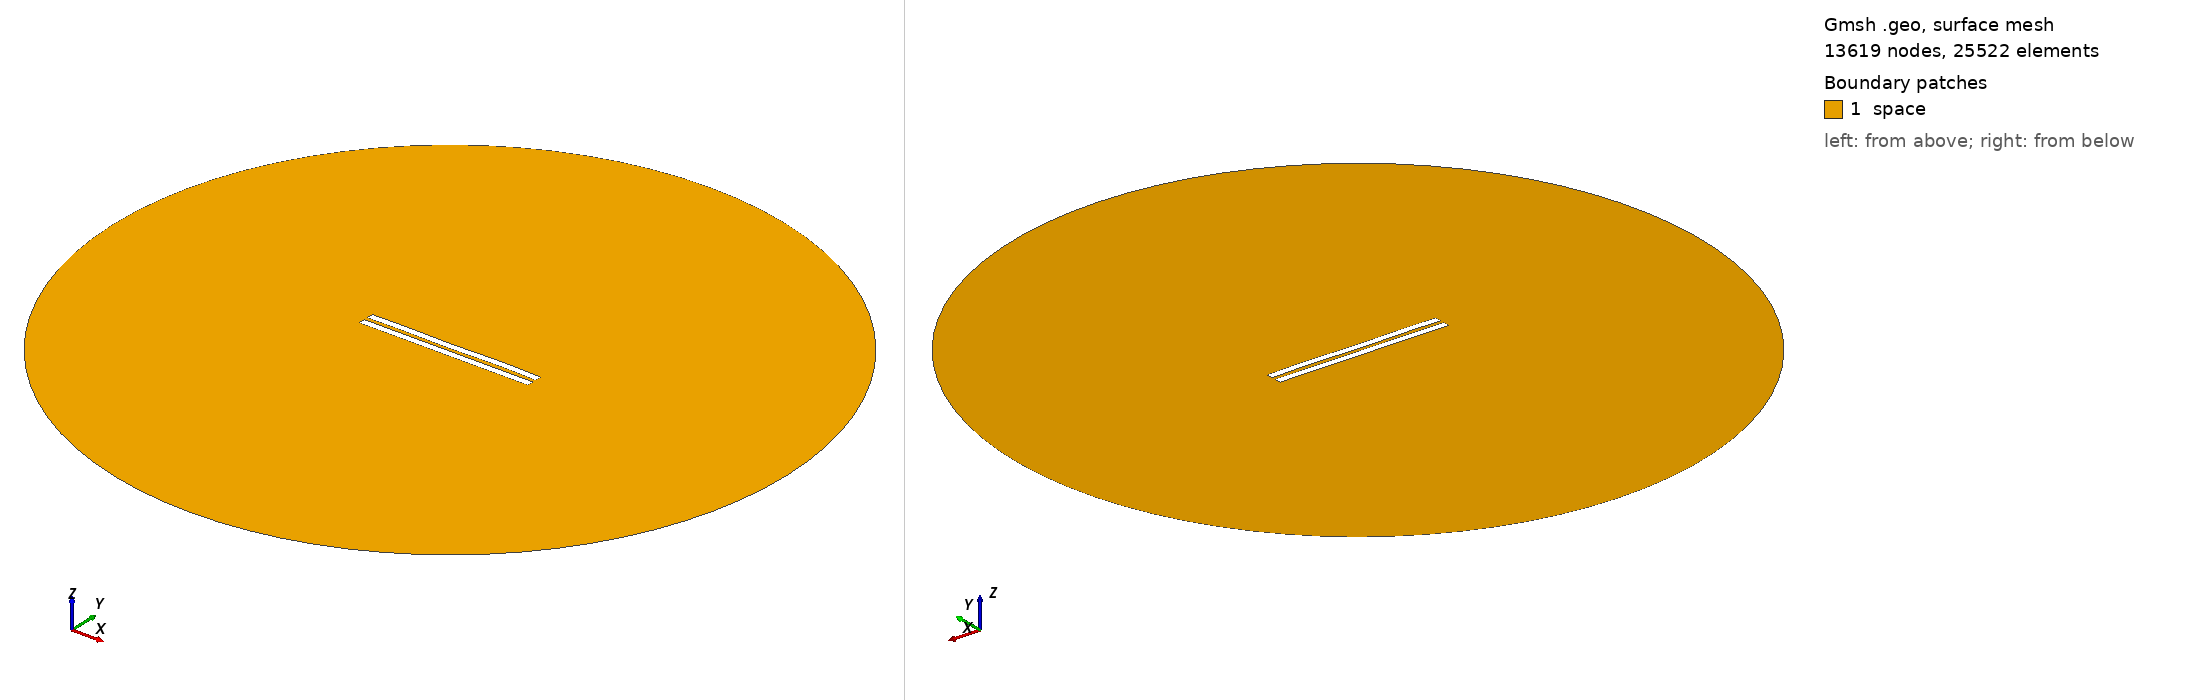

Gmsh geometry script, surface-meshed: 13619 nodes, 25522 surface elements. Boundary patches (legend numbers): 1 space. Left view from above one corner, right view from below the opposite corner. Legend entries are the model's physical surfaces. The drawing asked Gmsh for element sizes between 1% and 20% of the model's largest extent; the script's own settings can give other sizes.

=== 2935.geo (drawn) ===
//---------------------------------------
// Geometry kernel
//---------------------------------------

SetFactory("OpenCASCADE");



//---------------------------------------
// Parameters of the geometry
//---------------------------------------

// Overetch of the upper plate
overetch = 0.0;

// Distance between the plates
distance = 2.5;

// Discretization over the x axis (for the deformation)
nx = 50; 

// Length of the plate
L = 100 - overetch; 

// Number of modes
n = 4; 

// 1st mode coefficient
coeff(1) = 0.07499999999999998;
beta(1) = 0.596864 * 3.1415926535 / L;

// 2nd mode coefficient
coeff(2) = 0.0;
beta(2) = 1.49418 * 3.1415926535 / L;

// 3rd mode coefficient
coeff(3) = -0.075;
beta(3) = 2.50025 * 3.1415926535 / L;

// 4th mode coefficient
coeff(4) = 0.15;
beta(4) = 3.49999 * 3.1415926535 / L;



//---------------------------------------
// Upper plate (deformed rectangle)
//---------------------------------------

// Coordiantes of the upper plate
xmin = -50;
xmax = 50 - overetch;

// Height of the upper plate
yheight = 4 - 2 * overetch;

// Indexes of the points
UpperID[] = {};
LowerID[] = {};
LeftID[] = {};
RightID[] = {};

// Point index
p = 1;

// Horizontal edges
For i In {1:nx}
    x = xmin + (i-1)*(xmax - xmin)/(nx-1);

    y_bottom = distance / 2 + overetch;
    For j In {1:n}
        C = (Cosh(beta(j)*L) + Cos(beta(j)*L)) / (Sinh(beta(j)*L) + Sin(beta(j)*L));
        y_bottom  = y_bottom + coeff(j) * (Cosh(beta(j)*(x+50)) - Cos(beta(j)*(x+50)) - C * (Sinh(beta(j)*(x+50)) - Sin(beta(j)*(x+50))));
    EndFor

    y_top = y_bottom + yheight;

    Point(p) = {x, y_top, 0, 1.0};
    UpperID[i] = p;
    p = p + 1;

    Point(p) = {x, y_bottom, 0, 1.0};
    LowerID[i] = p;
    p = p + 1;
EndFor

// Create point lists
UpperPts[] = {}; LowerPts[] = {};
For i In {1:nx}
  UpperPts[] += {UpperID[i]};
  LowerPts[] += {LowerID[i]};
EndFor

// Build splines
Spline(1) = {UpperPts[]};
Spline(2) = {LowerPts[]};
Line(3) = {LowerPts[nx-1], UpperPts[nx-1]};
Line(4) = {LowerPts[0], UpperPts[0]};

// Build the plane surface
Curve Loop(1) = {2, 3, -1, -4};
Plane Surface(1) = {1};



//---------------------------------------
// Lower plate (rectangle)
//---------------------------------------

// Vertices
Point(1001) = {-50, -1, 0, 1.0};
Point(1002) = { 50, -1, 0, 1.0};
Point(1003) = { 50,  -5, 0, 1.0};
Point(1004) = {-50,  -5, 0, 1.0};

// Edges
Line(5) = {1001, 1002};
Line(6) = {1002, 1003};
Line(7) = {1003, 1004};
Line(8) = {1004, 1001};

// Plane surface
Line Loop(2) = {5, 6, 7, 8};
Plane Surface(2) = {2}; 



//---------------------------------------
// Outer (fictious) boundary
//---------------------------------------

// Points
Point(1005) = {0, 0, 0};       // Center
Point(1006) = {200, 0, 0};     // Start point
Point(1007) = {0, 200, 0};     // 90 degrees
Point(1008) = {-200, 0, 0};    // 180 degrees
Point(1009) = {0, -200, 0};    // 270 degrees

// Circle arcs (each needs start, center, end)
Circle(9) = {1006, 1005, 1007};
Circle(10) = {1007, 1005, 1008};
Circle(11) = {1008, 1005, 1009};
Circle(12) = {1009, 1005, 1006};

// Plane surface for the entire domain
Curve Loop(3) = {9, 10, 11, 12};
Surface(3) = {3};

// Subtract the plates from the whole domain to obtain the actual domain where we want to solve the equations
BooleanDifference{ Surface{3}; Delete; }{ Surface{1}; Surface{2}; Delete; }




//---------------------------------------
// Transfinite Lines/Curves
//---------------------------------------

// Set the number of points on the boundaries
r = 7;

// Plates
Transfinite Curve {1, 2} = 50*r Using Progression 1;
Transfinite Curve {3, 4} = 2*r Using Progression 1;
Transfinite Line {5, 7} = 50*r Using Progression 1;
Transfinite Line {6, 8} = 2*r Using Progression 1;

// Outer boundary
Transfinite Line {9, 10, 11, 12} = 20 Using Progression 1;



//---------------------------------------
// Physical groups
//---------------------------------------                

// Physical curves (boundaries)
Physical Line("force_segment", 10) = {2};
Physical Line("upper_plate", 11) = {1, 3, 4};
Physical Line("lower_plate", 12) = {5, 6, 7, 8};
Physical Line("boundary", 20) = {9, 10, 11, 12};

// Physical Surfaces
Physical Surface("space", 30) = {3};



//---------------------------------------
// 6. Generate the Mesh
//---------------------------------------

// 2D mesh generation
Mesh 2;
